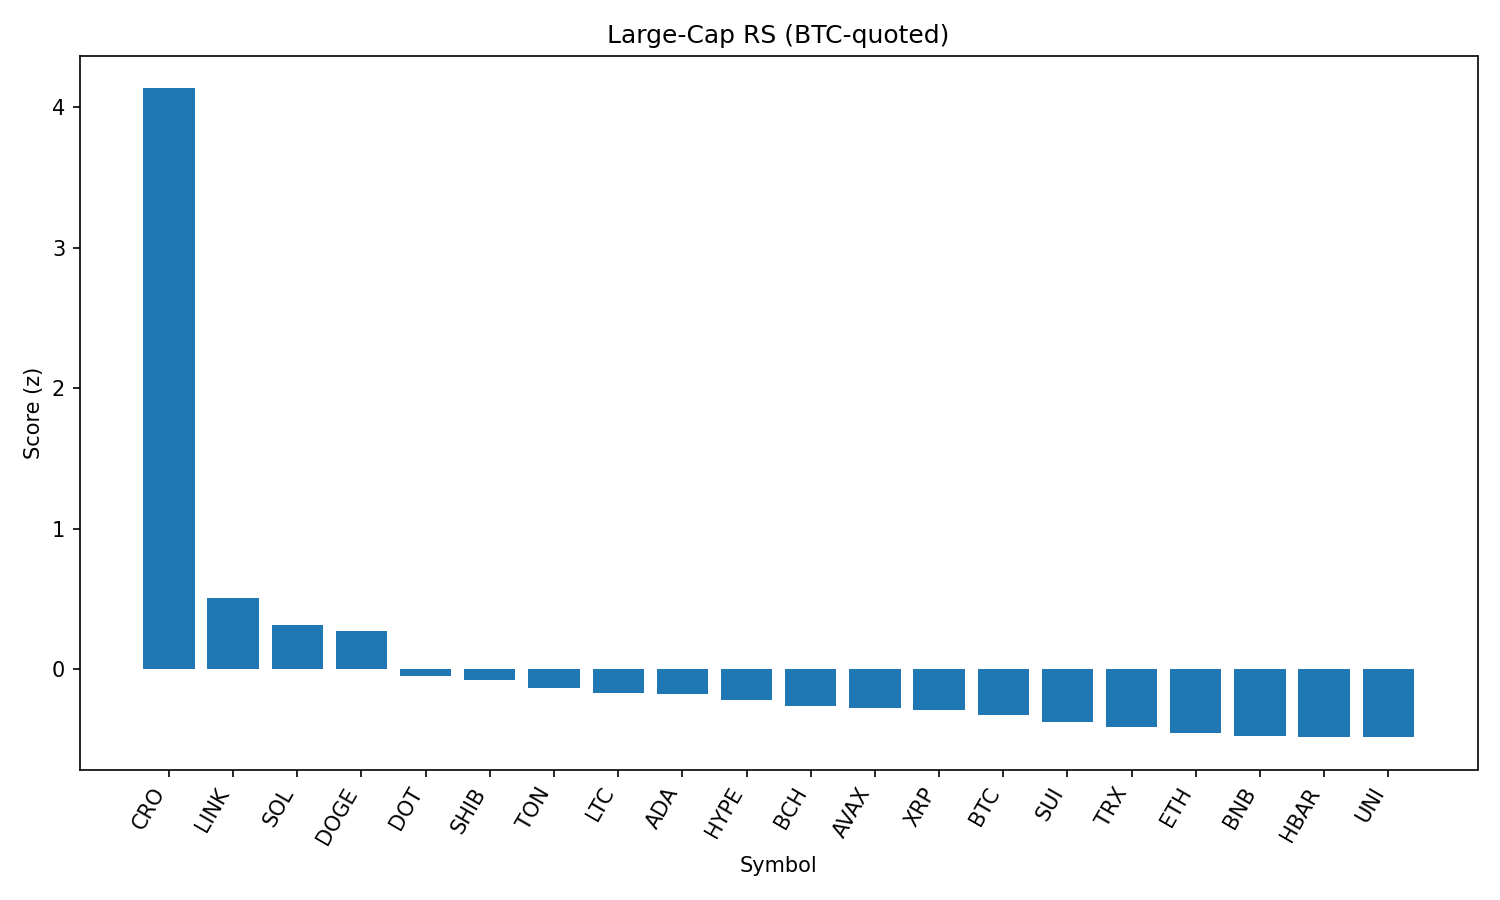

The file beside this chart, header and first rows:
rank, name, symbol, price_btc, price_usd, pct_1h_btc, pct_24h_btc, pct_7d_btc, market_cap_rank, market_cap_usd, volume_usd, score
1, Cronos, CRO, 2.81e-06, 0.3161, 3.006, 24.77, 123.5, 22, 10587331949, 2383226400, 4.135
2, Chainlink, LINK, 0.0002227, 25.05, 0.9697, 2.225, 0.7454, 13, 17024901095, 2749747793, 0.5062
3, Solana, SOL, 0.001882, 211.6, 0.7361, 0.06775, 16.76, 6, 114472684428, 14120279303, 0.3129
4, Dogecoin, DOGE, 1.98e-06, 0.2229, 0.8168, 0.1034, 2.956, 9, 33593829653, 2207121790, 0.2716
5, Polkadot, DOT, 3.501e-05, 3.94, 0.35, 0.7127, 3.476, 34, 5998176465, 374259065, -0.05237
6, Shiba Inu, SHIB, 1.1172e-10, 1.256e-05, 0.4013, -0.1718, 1.672, 30, 7406431103, 198263451, -0.07692
7, Toncoin, TON, 2.82e-05, 3.17, 0.4349, -0.9785, -4.212, 28, 8145360639, 286334804, -0.1331
8, Litecoin, LTC, 0.001003, 112.8, 0.3665, -1.08, -0.9481, 27, 8598342908, 487359537, -0.1729
9, Cardano, ADA, 7.61e-06, 0.8561, 0.4251, -2.043, 0.3053, 11, 31258438437, 1543833727, -0.1764
10, Hyperliquid, HYPE, 0.0004187, 47.1, 0.6105, -6.533, 15.27, 16, 12754620086, 436198585, -0.2219
11, Bitcoin Cash, BCH, 0.004932, 554.6, 0.204, -0.6121, 0.1405, 21, 11053140760, 165280858, -0.2643
12, Avalanche, AVAX, 0.0002175, 24.46, 0.2953, -2.609, 6.921, 23, 10332132475, 741054469, -0.2747
13, XRP, XRP, 2.652e-05, 2.98, 0.2105, -1.654, 2.66, 3, 177497053059, 6705029590, -0.2927
14, Bitcoin, BTC, 1.0, 112494, 0.0, 0.0, 0.0, 1, 2240699697692, 38919080605, -0.3283
15, Sui, SUI, 3.071e-05, 3.45, 0.117, -1.478, 1.305, 19, 12135698654, 1225105186, -0.3746
16, TRON, TRX, 3.05e-06, 0.343, 0.1479, -2.059, -2.648, 10, 32500119230, 869678137, -0.4092
17, Ethereum, ETH, 0.03991, 4488, 0.02504, -2.915, 5.74, 2, 542154496835, 33697922747, -0.454
18, BNB, BNB, 0.007763, 873.2, -0.2027, 0.6601, 3.589, 5, 122029248053, 1811697967, -0.4774
19, Hedera, HBAR, 2.11e-06, 0.2376, 0.02372, -2.006, 1.251, 24, 10087225783, 243711593, -0.4809
20, Uniswap, UNI, 8.803e-05, 9.9, 0.04, -1.806, -3.922, 35, 5950249061, 354659873, -0.4855
21, Stellar, XLM, 3.36e-06, 0.3782, -0.09024, -2.149, -4.067, 20, 11867367144, 286826592, -0.6075
